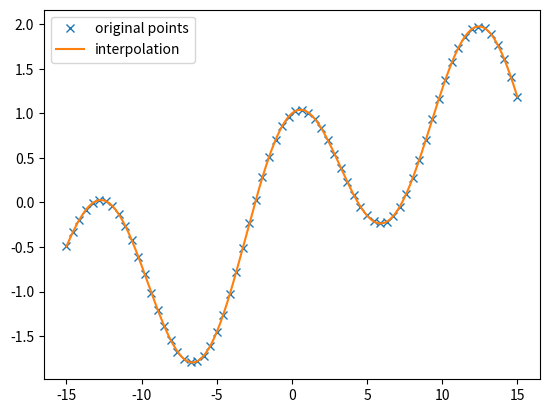

Write the Python code that produced this figure.
import numpy as np
from scipy.interpolate import make_interp_spline, BSpline

# This is equivalent to bspline(x, 2)

# Create some data
x = np.linspace(-15, 15, 70)
y = np.cos(x/2) + np.sin(x/7)

# Create array of x values
xnew = np.linspace(-15, 15, 500)

# Define the interpolation function
spl = make_interp_spline(x, y, k=2)  # BSpline object, k=2, is the same as bspline(x, 2)

# Evaluate the spline at the new x values
ynew = spl(xnew)

# Now you can plot the original data and the interpolated data
import matplotlib.pyplot as plt
plt.figure()
plt.plot(x, y, 'x', label='original points')
plt.plot(xnew, ynew, label='interpolation')
plt.legend()
plt.show()
